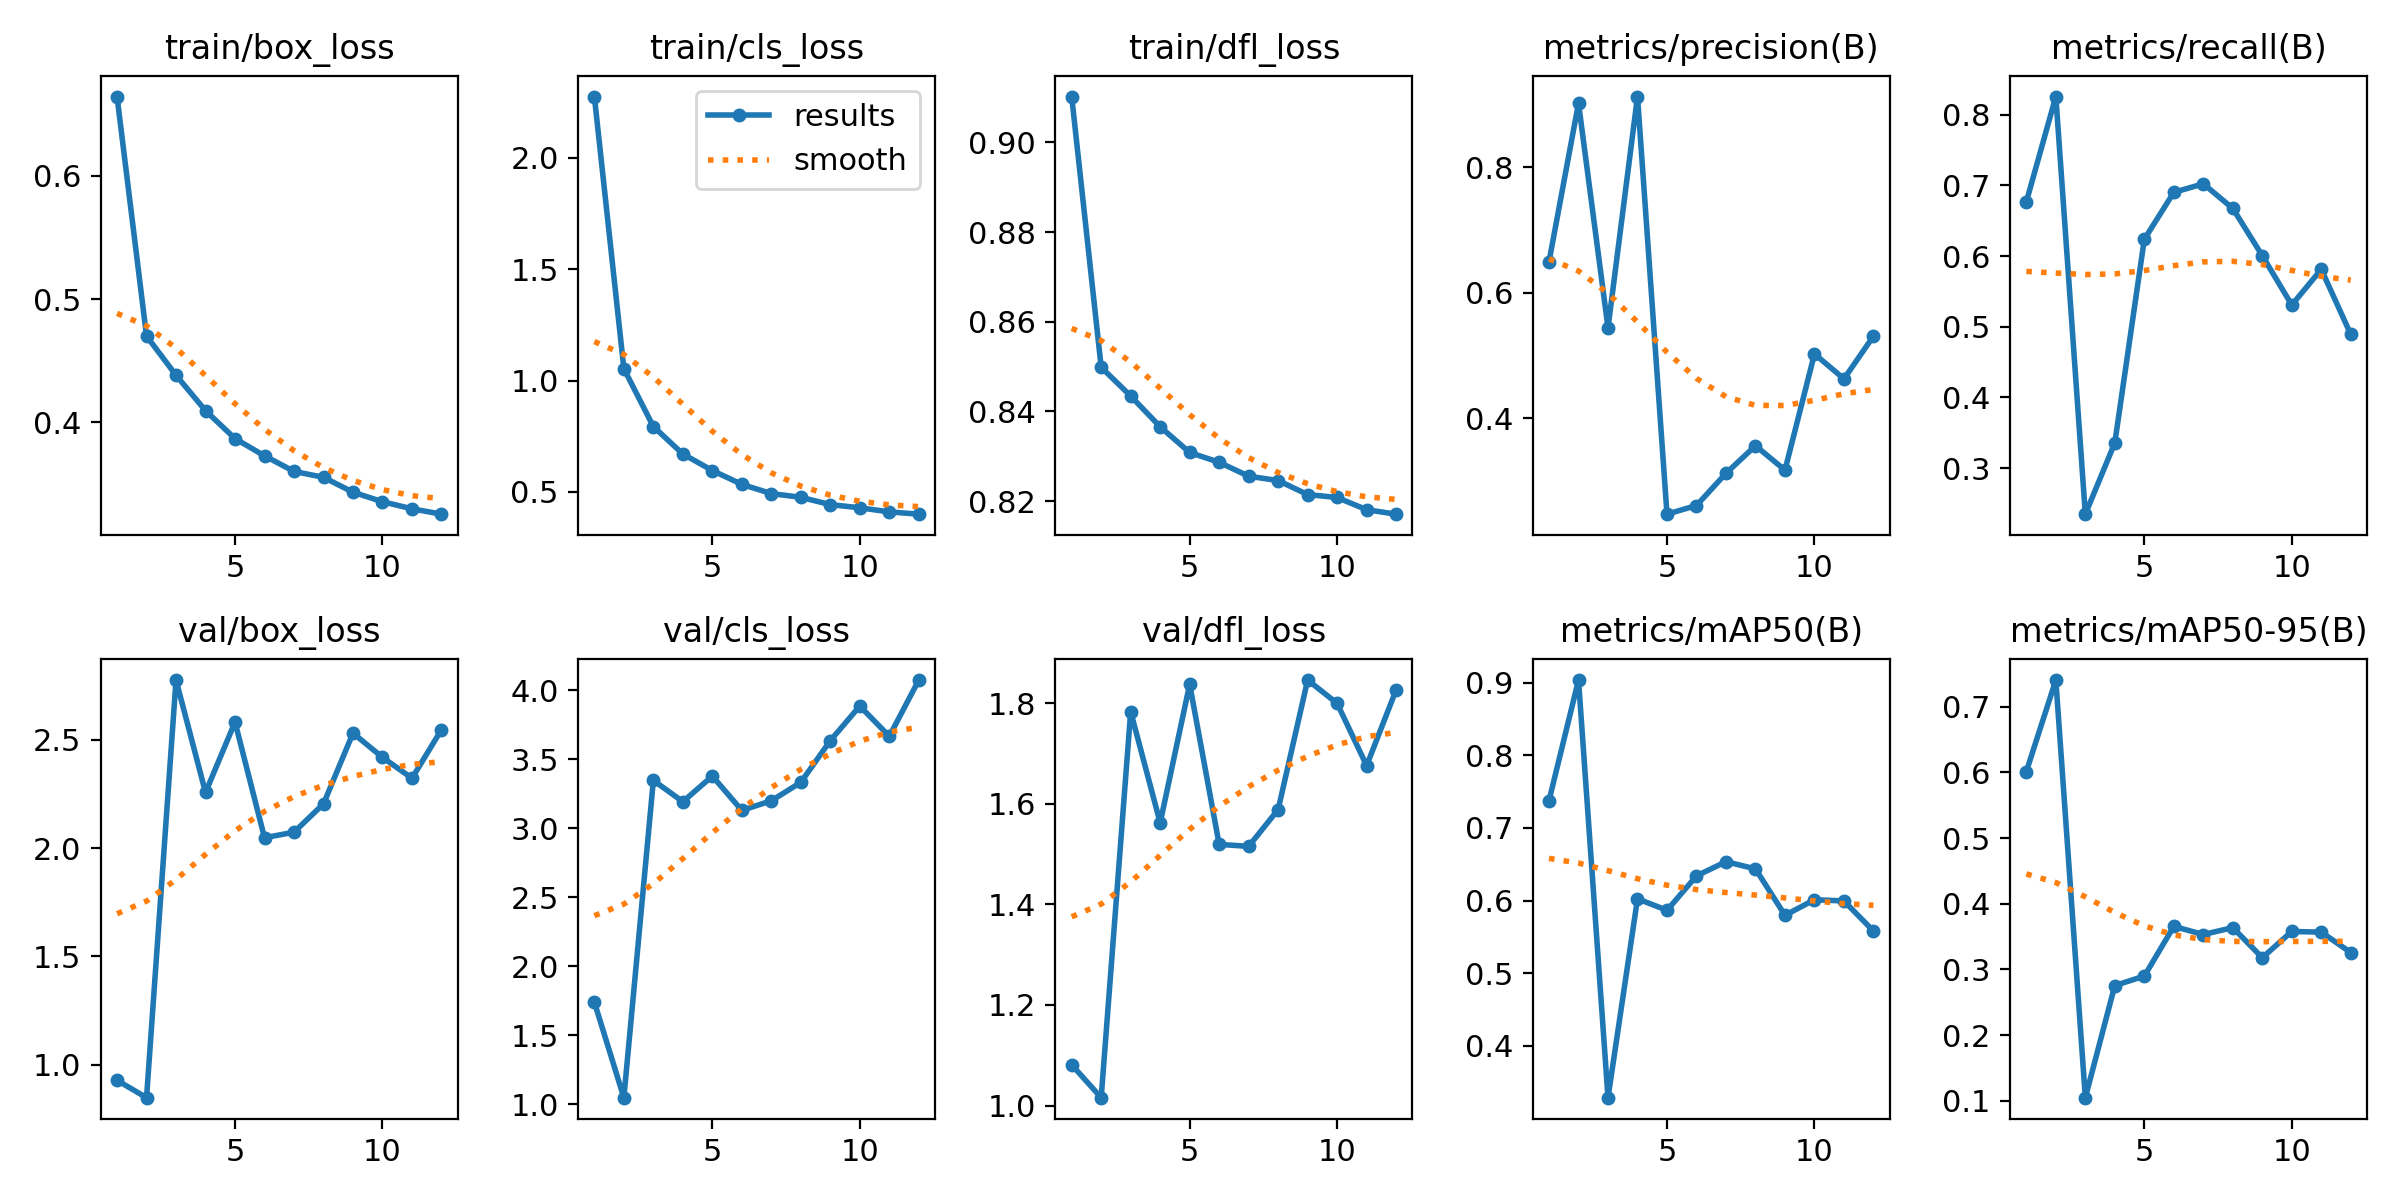

Values plotted in this chart, from the file beside it:
epoch, time, train/box_loss, train/cls_loss, train/dfl_loss, metrics/precision(B), metrics/recall(B), metrics/mAP50(B), metrics/mAP50-95(B), val/box_loss, val/cls_loss, val/dfl_loss, lr/pg0, lr/pg1, lr/pg2
1, 889.7, 0.6643, 2.274, 0.9102, 0.6496, 0.6767, 0.7376, 0.6015, 0.9284, 1.739, 1.081, 0.0002377, 0.0002377, 0.0002377
2, 1694, 0.47, 1.053, 0.8498, 0.9024, 0.8256, 0.9035, 0.7408, 0.8482, 1.046, 1.016, 0.00046, 0.00046, 0.00046
3, 2495, 0.4382, 0.7935, 0.8435, 0.544, 0.2349, 0.3288, 0.1048, 2.775, 3.348, 1.783, 0.0006666, 0.0006666, 0.0006666
4, 3286, 0.4095, 0.6703, 0.8366, 0.913, 0.3358, 0.6025, 0.2756, 2.257, 3.193, 1.562, 0.0006433, 0.0006433, 0.0006433
5, 4023, 0.3868, 0.5962, 0.8308, 0.2469, 0.6237, 0.5866, 0.2899, 2.581, 3.379, 1.837, 0.0006198, 0.0006198, 0.0006198
6, 4723, 0.3728, 0.534, 0.8287, 0.2607, 0.69, 0.634, 0.3656, 2.048, 3.13, 1.519, 0.0005962, 0.0005962, 0.0005962
7, 5419, 0.3602, 0.4926, 0.8256, 0.3121, 0.7022, 0.6535, 0.3533, 2.073, 3.2, 1.515, 0.0005726, 0.0005726, 0.0005726
8, 6119, 0.3554, 0.4759, 0.8246, 0.3561, 0.6673, 0.6436, 0.3638, 2.204, 3.333, 1.588, 0.0005491, 0.0005491, 0.0005491
9, 6814, 0.3433, 0.4431, 0.8215, 0.3172, 0.6006, 0.5797, 0.318, 2.53, 3.636, 1.846, 0.0005255, 0.0005255, 0.0005255
10, 7513, 0.3356, 0.4289, 0.8208, 0.5025, 0.5307, 0.6012, 0.3579, 2.418, 3.887, 1.799, 0.0005019, 0.0005019, 0.0005019
11, 8210, 0.3299, 0.4105, 0.8181, 0.4627, 0.5812, 0.5995, 0.3569, 2.322, 3.667, 1.676, 0.0004784, 0.0004784, 0.0004784
12, 8907, 0.3255, 0.4002, 0.8171, 0.5308, 0.4891, 0.5581, 0.3258, 2.546, 4.076, 1.826, 0.0004548, 0.0004548, 0.0004548
